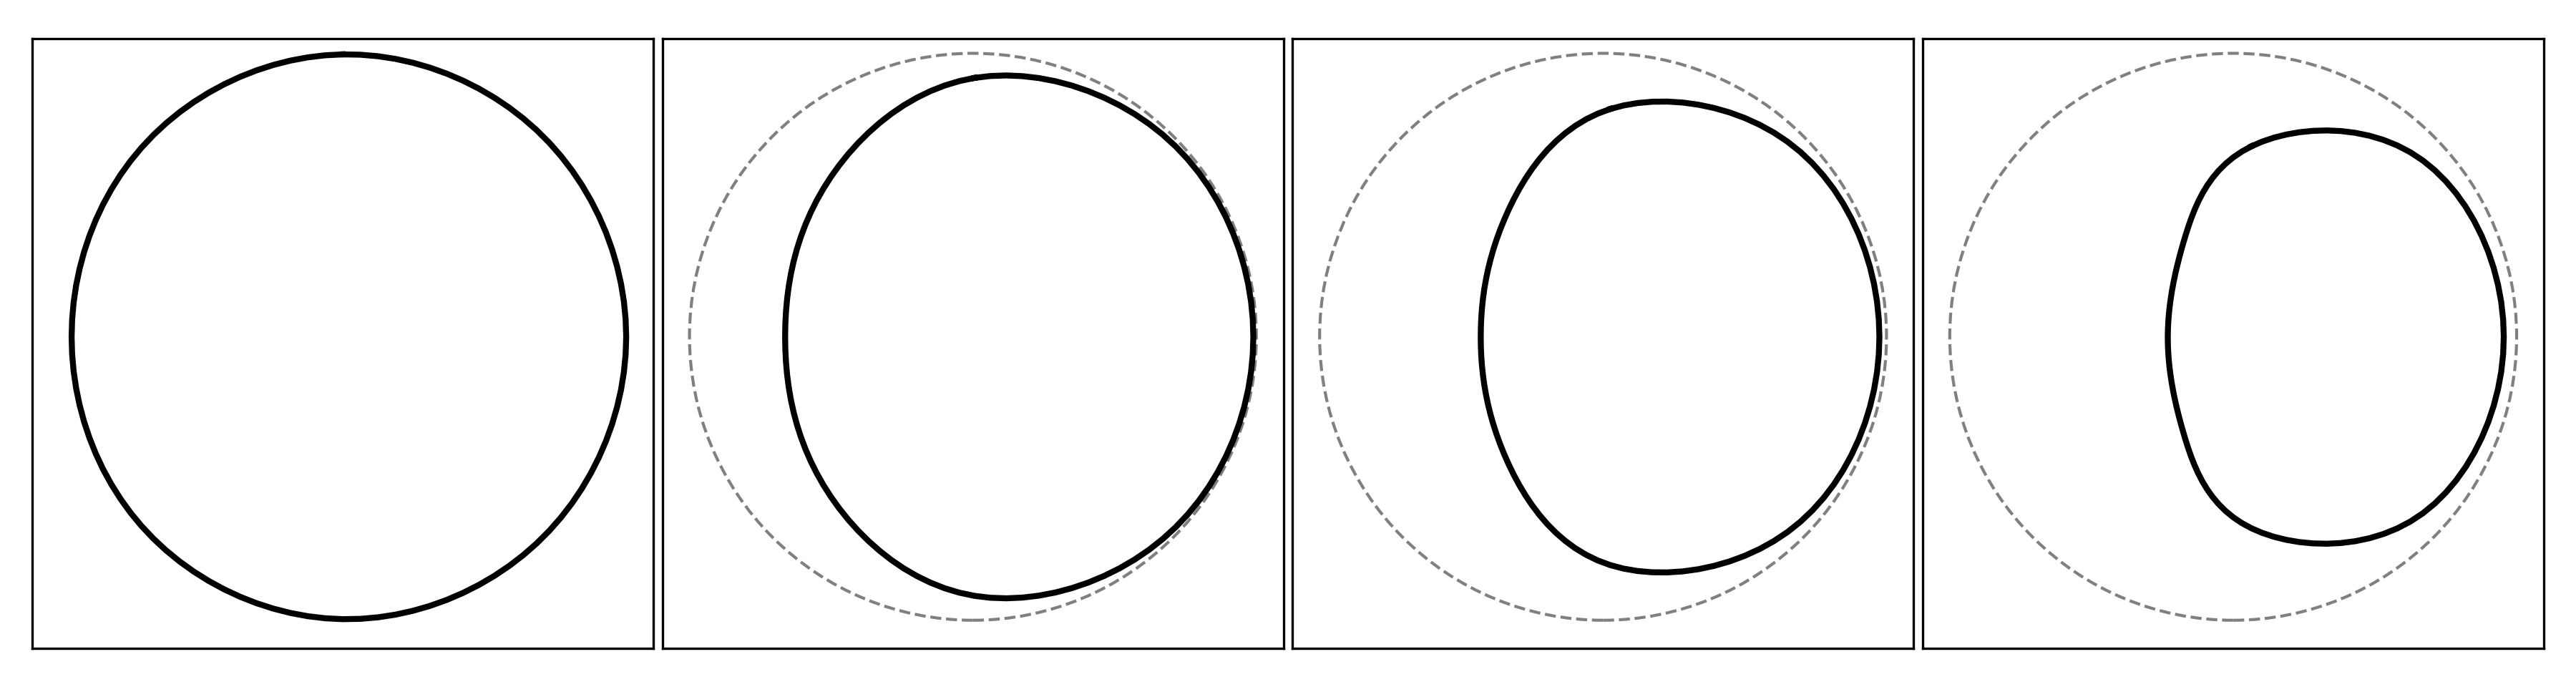

This chart was generated by the following Python code:
import numpy as np
import pickle
from matplotlib import pyplot as plt
from matplotlib.collections import LineCollection
from matplotlib.colors import Normalize
from scipy.interpolate import CubicSpline
from scipy.optimize import minimize_scalar
import sys
from bisect import bisect
import imageio
from ffmpy import FFmpeg
from tqdm import tqdm
from time import sleep as waitasecond

current_area_loc = './archived/first_run_flat/out/results.pkl'

with open(current_area_loc, 'rb') as in_file:
    res_dict = pickle.load(in_file)

UE = 1
end_prop = .95
end_ind = int(end_prop * len(res_dict['out_t']))

all_ts = res_dict['out_t'][2:end_ind:UE]
all_vecs = res_dict['out_x'][2:end_ind:UE]
n = len(all_vecs[0]) // 3
all_xs = [vec[:n] for vec in all_vecs]
all_ys = [vec[n:2*n] for vec in all_vecs]
all_thetas = [vec[2*n:3*n] for vec in all_vecs]

def get_bounds(xs, ys, thetas, extra_factor = .1):
    # Run the main guy to do main guy things
    min_x, max_x = np.inf, -np.inf
    min_y, max_y = np.inf, -np.inf
    min_theta, max_theta = np.inf, -np.inf
    
    for ind in range(len(xs)):
        for (cur_x, cur_y, cur_theta) in zip(xs[ind], ys[ind], thetas[ind]):
            min_x, max_x = min(min_x, cur_x), max(max_x, cur_x)
            min_y, max_y = min(min_y, cur_y), max(max_y, cur_y)
            min_theta, max_theta = min(min_theta, cur_theta), max(max_theta, cur_theta)
    min_x, max_x = (1 + extra_factor) * min_x, (1 + extra_factor) * max_x
    min_y, max_y = (1 + extra_factor) * min_y, (1 + extra_factor) * max_y
    # min_theta, max_theta = (1 + extra_factor) * min_theta, (1 + extra_factor) * max_theta
    
    return ((min_x, max_x), (min_y, max_y), (min_theta, max_theta))

def get_time_interped_points(ts, xs, ys, thetas, t):
    # first, find the index of the t
    if t < ts[0] or t > ts[-1]:
        raise Exception('You absolute buffoon!')
    if t in ts:
        t_ind = ts.index(t)
        return xs[t_ind], ys[t_ind], thetas[t_ind]
    # binary search for the index
    t_ind = bisect(ts, t) - 1
    # Now compute the points we need
    xs_i, ys_i, thetas_i = xs[t_ind], ys[t_ind], thetas[t_ind]
    xs_ip1, ys_ip1, thetas_ip1 = xs[t_ind+1], ys[t_ind+1], thetas[t_ind+1]
    tau = (t - ts[t_ind]) / (ts[t_ind+1] - ts[t_ind])
    res_xs = [tau*xs_ip1[s_ind] + (1-tau)*xs_i[s_ind] for s_ind in range(len(xs_i))]
    res_ys = [tau*ys_ip1[s_ind] + (1-tau)*ys_i[s_ind] for s_ind in range(len(ys_i))]
    res_thetas = [tau*thetas_ip1[s_ind] + (1-tau)*thetas_i[s_ind] for s_ind in range(len(thetas_i))]
    return res_xs, res_ys, res_thetas

def space_interp_to_plottable(xs, ys, thetas, num=None):
    # Intialize the number of plotting points
    num = num if num is not None else 5*len(xs)
    
    # First, fit the Cubic Slines
    spl_vals = np.linspace(0, 1, len(xs)+1)
    x_vals, y_vals, theta_vals = list(xs)[::], list(ys)[::], list(thetas)[::]
    x_vals.append(x_vals[0]), y_vals.append(y_vals[0]), theta_vals.append(theta_vals[0])
    x_spline = CubicSpline(spl_vals, x_vals, bc_type='periodic')
    y_spline = CubicSpline(spl_vals, y_vals, bc_type='periodic')
    theta_spline = CubicSpline(spl_vals, theta_vals, bc_type='periodic')

    # Next make the points to plot
    spl_eval = np.linspace(0, 1, num+1)
    x_pts = x_spline(spl_eval)
    y_pts = y_spline(spl_eval)
    theta_pts = theta_spline(spl_eval)

    # Finally, return it
    return x_pts, y_pts, theta_pts

def space_and_time_interp(ts, xs, ys, thetas, n_t, n_s):
    # First make the times to use
    n_t = n_t if n_t is not None else 3*len(ts)
    max_t = ts[-1]
    min_t = ts[0]
    res_t = np.linspace(min_t, max_t, n_t)
    
    # Initialize the results
    res_x, res_y, res_theta = [], [], []

    # Now get the results for each x, y, t
    for t in res_t:
        xt, yt, thetat = get_time_interped_points(ts, xs, ys, thetas, t)
        x, y, theta = space_interp_to_plottable(xt, yt, thetat, num=n_s)
        res_x.append(x)
        res_y.append(y)
        res_theta.append(theta)

    return res_t, res_x, res_y, res_theta

def find_topmost_at_x0(x, y):
    """
    Given a closed curve (x, y), return (x_label, y_label) = (0, max_y)
    among the points where x ≈ 0 (within tolerance).
    """
    x = np.asarray(x)
    y = np.asarray(y)
    tol = 1e-2
    x0_inds = np.where(np.abs(x) < tol)[0]

    if len(x0_inds) == 0:
        raise ValueError("No points found with x ≈ 0")

    # Return the y-max among x≈0
    top_ind = x0_inds[np.argmax(y[x0_inds])]
    return x[top_ind], y[top_ind]

import numpy as np
import matplotlib.pyplot as plt

def make_multi_plot(ts, xs, ys, thetas, n_t=10, n_s=200):
    # Interpolate space & time
    pt, px, py, ptheta = space_and_time_interp(ts, xs, ys, thetas, n_t=n_t, n_s=n_s)
    # Keep interpolation unchanged, but only plot/save up to the penultimate time.
    # pt_plot = pt[::-1]
    # px_plot = px[::-1]
    # py_plot = py[::-1]
    pt_plot, px_plot, py_plot = pt, px, py

    # Global bounds (so every small plot has identical axes)
    bds = get_bounds(px, py, ptheta)

    # Create a horizontal row of small axes
    n = len(pt_plot)
    fig_width = max(3.0 * n, 4.0)  # scale width with number of panels
    fig, axes = plt.subplots(1, n, figsize=(fig_width, 3.2), squeeze=False)
    axes = axes[0]  # flatten

    for i, (ax, x, y) in enumerate(zip(axes, px_plot, py_plot)):
        ax.set_aspect('equal')
        ax.set_xlim(bds[0])
        ax.set_ylim(bds[1])
        ax.set_xticks([])
        ax.set_yticks([])

        # Simple black polyline (no color mapping)
        ax.plot(-y, x, 'k', linewidth=2)

        if i > 0:
            circle = plt.Circle((0, 0), 3, fill=False, linestyle='--', edgecolor='gray', linewidth=1)
            ax.add_patch(circle)

    fig.tight_layout(w_pad=0.3)
    plt.savefig('2d.png', dpi=300)


def main():
    make_multi_plot(all_ts, all_xs, all_ys, all_thetas, n_t=4, n_s=100)

if __name__ == "__main__":
    main()
        
